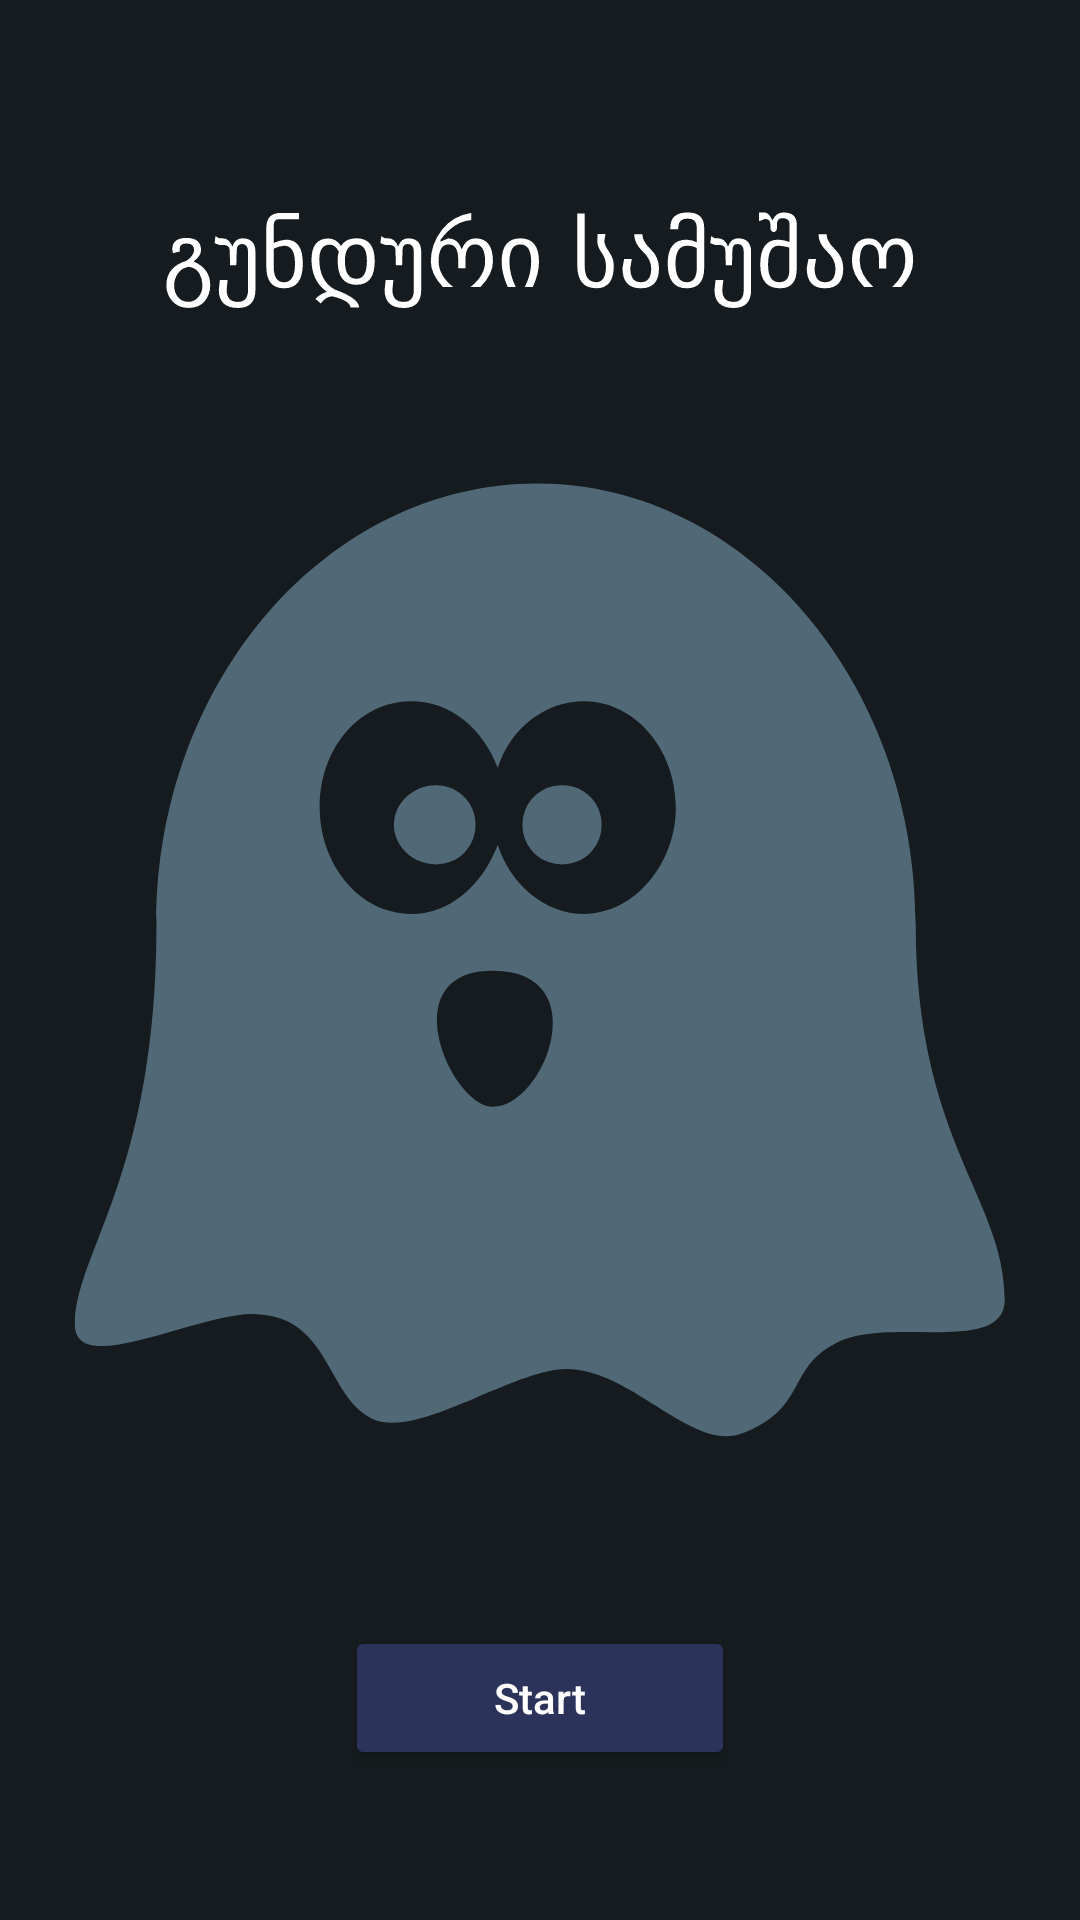

Write the Android layout XML for this screen, with the resource values it uses.
<!-- AndroidManifest.xml: application theme Theme.GunduriSamushao -->
<!-- res/layout/fragment_start.xml -->
<?xml version="1.0" encoding="utf-8"?>
<LinearLayout xmlns:android="http://schemas.android.com/apk/res/android"
    android:layout_width="match_parent"
    android:layout_height="match_parent"
    android:background="@drawable/template"
    android:gravity="center">


    <Button
        android:id="@+id/btnStart"
        android:layout_width="130dp"
        android:layout_height="wrap_content"
        android:layout_gravity="center|bottom"
        android:hint="Start"
        android:textColorHint="@color/white"
        android:backgroundTint="#2C335A"
        android:layout_marginBottom="25dp"/>
</LinearLayout>
<!-- resources referenced by this layout -->
<resources>
  <!-- drawable template: png bitmap (drawable, 49076 bytes) -->
  <style name="Theme.GunduriSamushao" parent="Theme.MaterialComponents.DayNight.NoActionBar">
          
          <item name="colorPrimary">#151B1E</item>
          <item name="colorPrimaryVariant">#000000</item>
          <item name="colorOnPrimary">@color/white</item>
          
          <item name="colorSecondary">@color/white</item>
          <item name="colorSecondaryVariant">@color/teal_700</item>
          <item name="colorOnSecondary">@color/black</item>
          
          <item name="android:statusBarColor">?attr/colorPrimaryVariant</item>
          
      </style>
  <!-- not gathered from this repository: default colours our renderer supplied (Android Studio template values) -->
  <color name="teal_700">#FF018786</color>
  <color name="black">#FF000000</color>
  <color name="white">#FFFFFFFF</color>
</resources>
